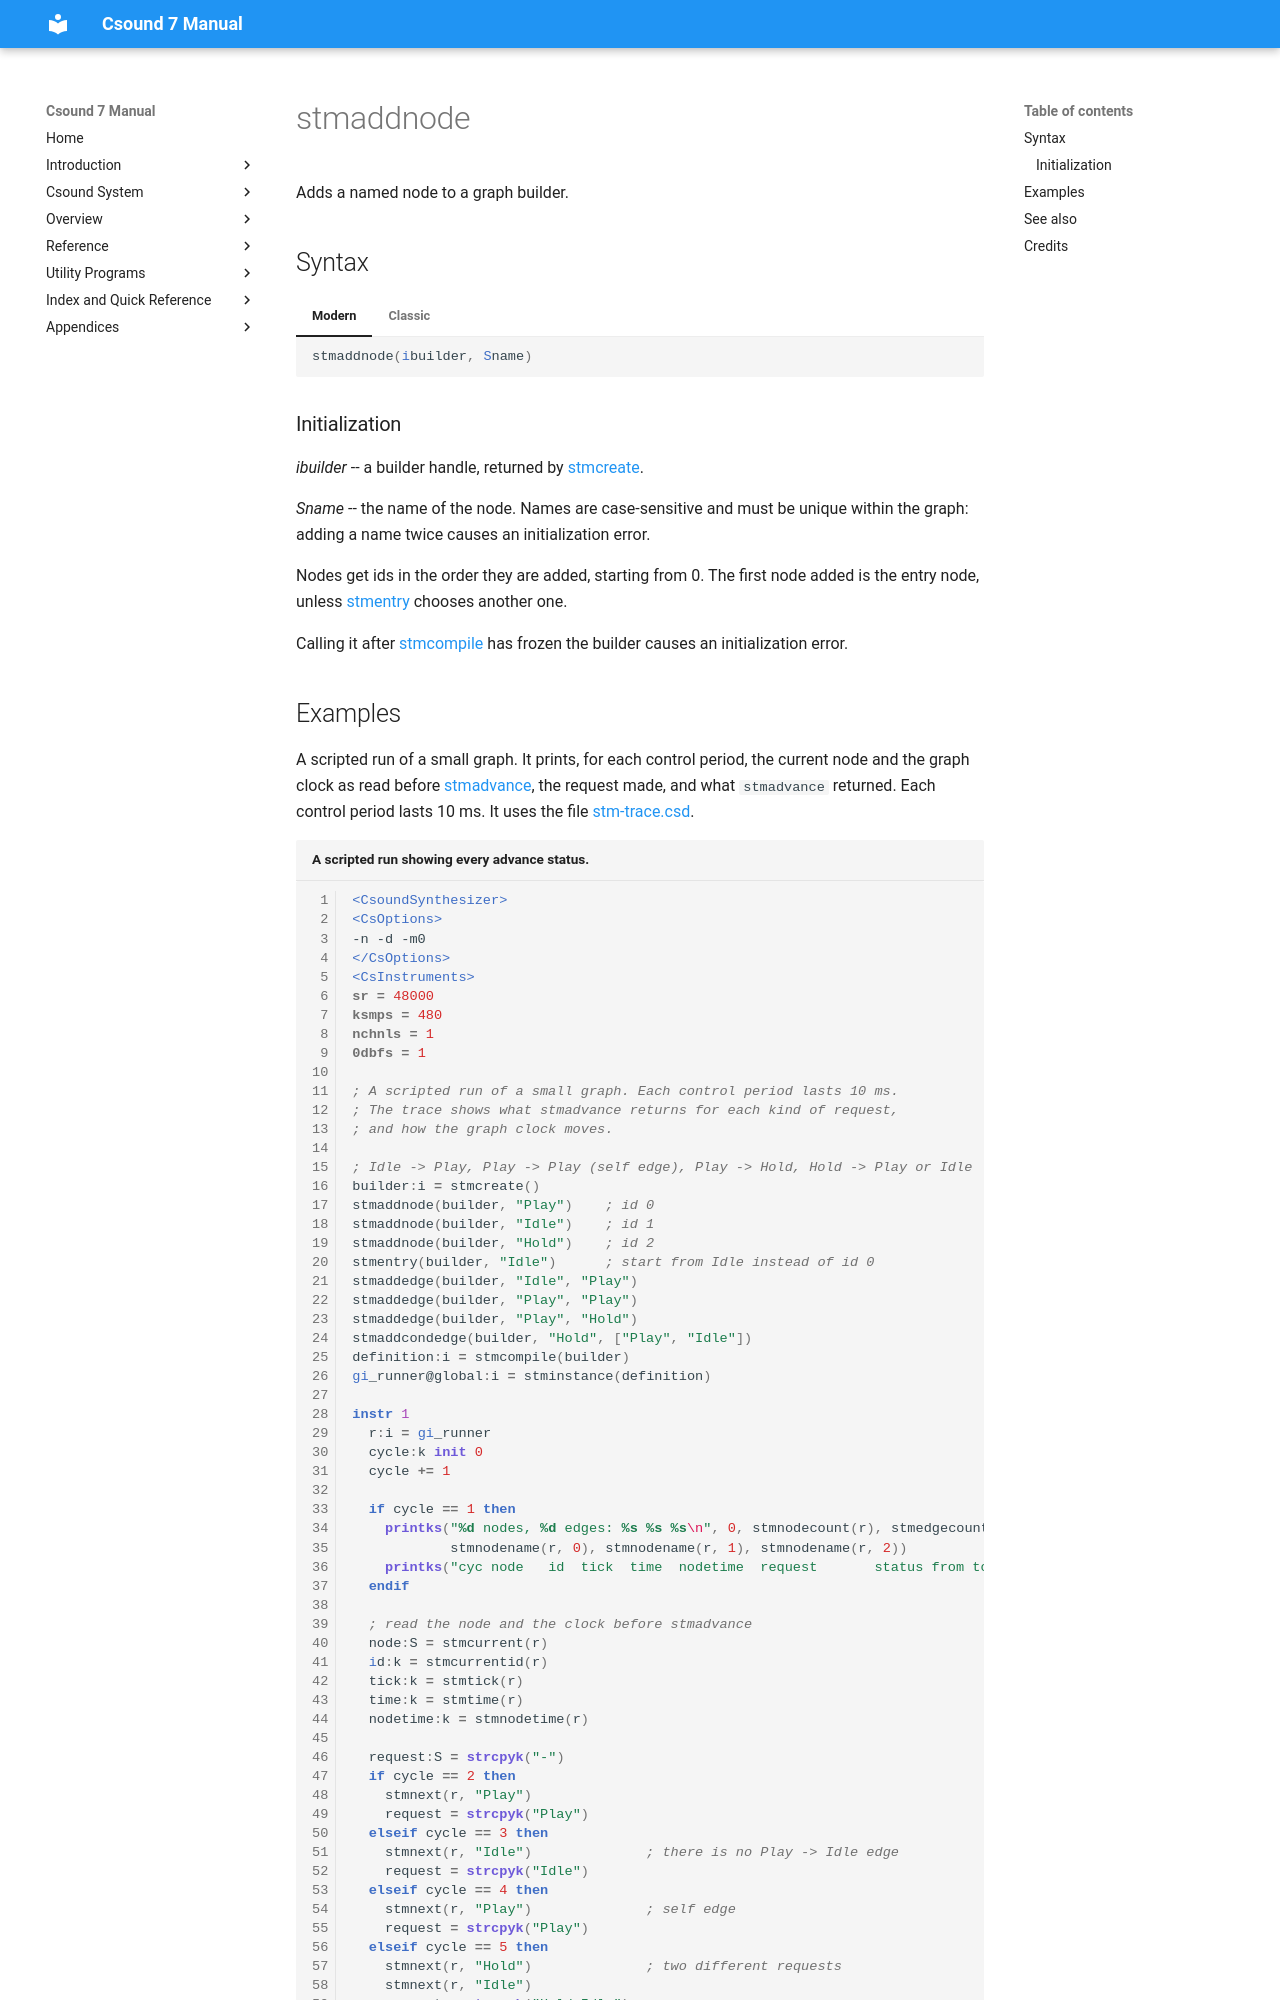

repository: csound/manual · page: opcodes/stmaddnode/index.html · generator: mkdocs

<!--
id:stmaddnode
category:Instrument Control:State Machine Graphs
-->
# stmaddnode

Adds a named node to a graph builder.

## Syntax

=== "Modern"
    ``` csound-orc
    stmaddnode(ibuilder, Sname)
    ```

=== "Classic"
    ``` csound-orc
    stmaddnode ibuilder, Sname
    ```

### Initialization

_ibuilder_ -- a builder handle, returned by [stmcreate](stmcreate.md).

_Sname_ -- the name of the node. Names are case-sensitive and must be unique within the graph: adding a name twice causes an initialization error.

Nodes get ids in the order they are added, starting from 0. The first node added is the entry node, unless [stmentry](stmentry.md) chooses another one.

Calling it after [stmcompile](stmcompile.md) has frozen the builder causes an initialization error.
